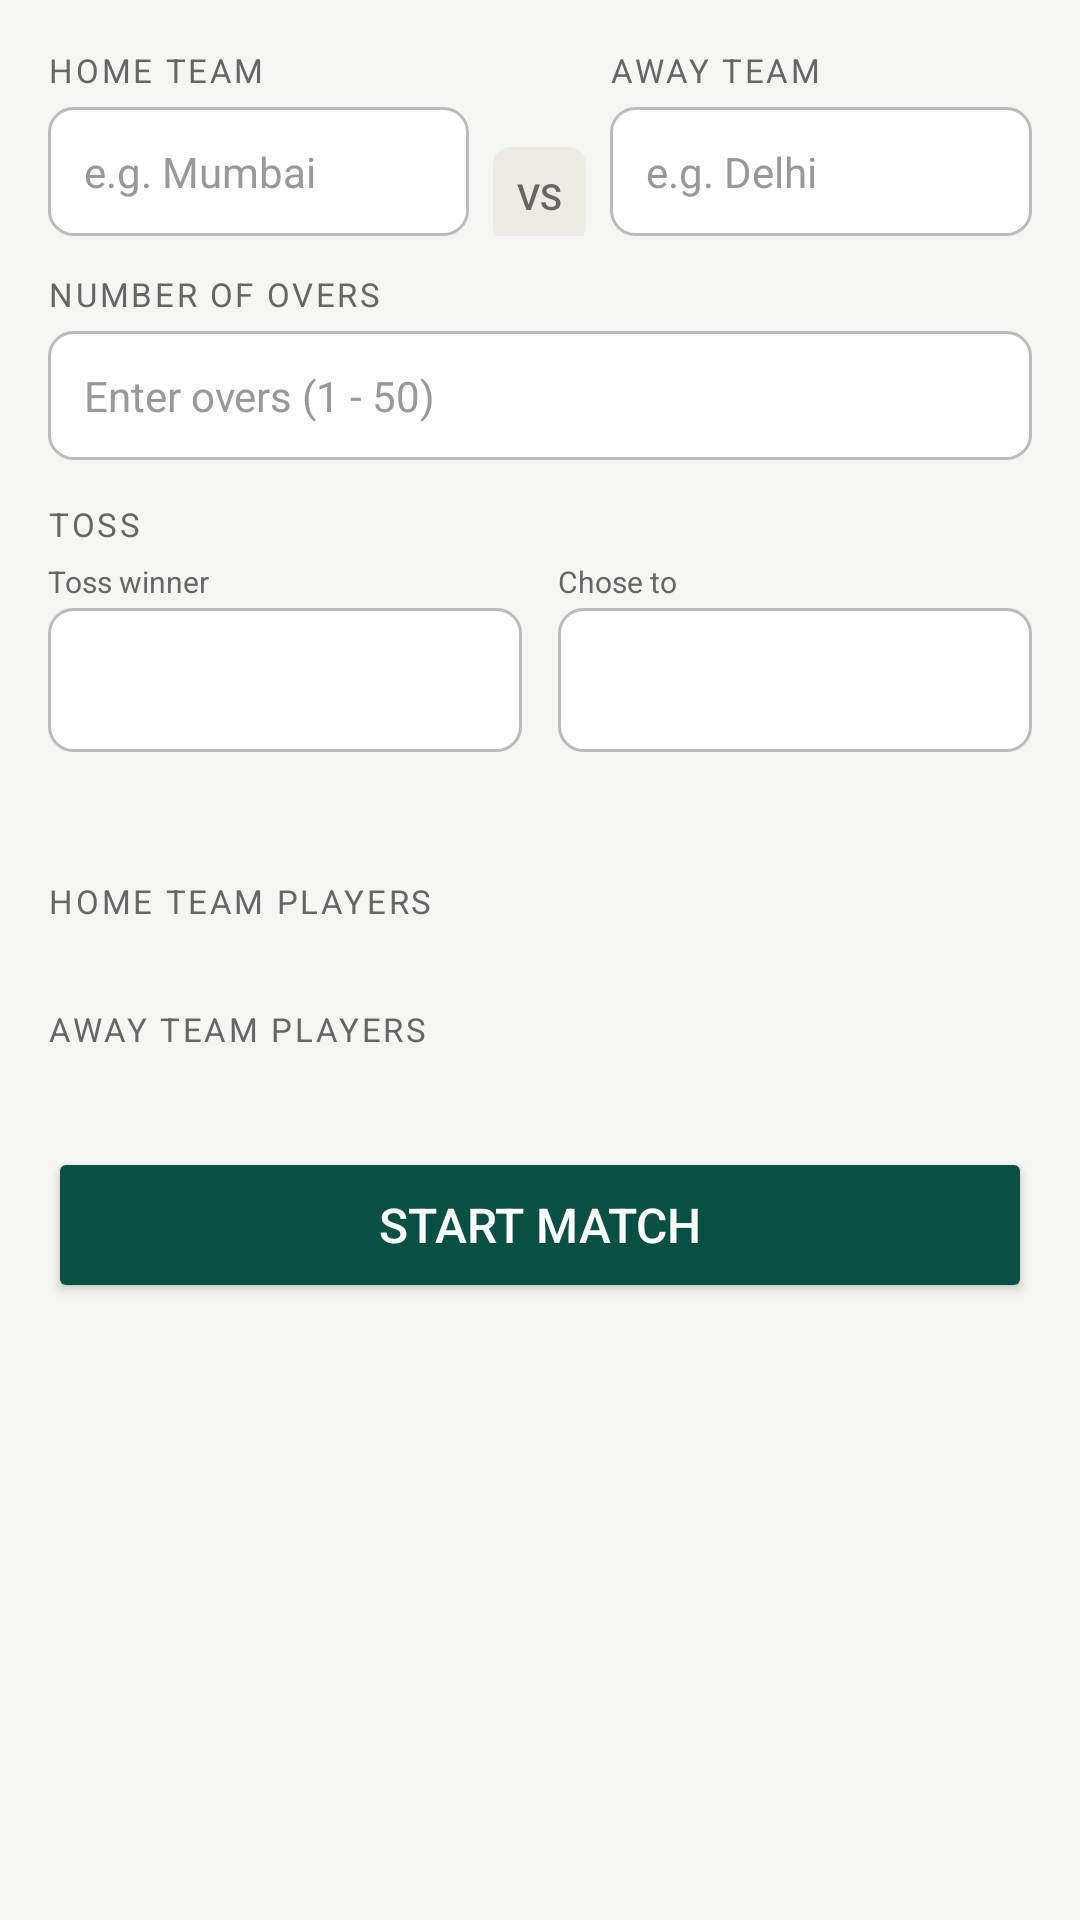

Layout XML and referenced resources for this Android screen:
<!-- AndroidManifest.xml: application theme Theme.CricketScorer -->
<!-- res/layout/activity_setup.xml -->
<?xml version="1.0" encoding="utf-8"?>
<ScrollView xmlns:android="http://schemas.android.com/apk/res/android"
    android:layout_width="match_parent" android:layout_height="match_parent" android:background="@color/c_bg_page">
  <LinearLayout android:layout_width="match_parent" android:layout_height="wrap_content" android:orientation="vertical" android:padding="16dp">
    <LinearLayout android:layout_width="match_parent" android:layout_height="wrap_content"
        android:orientation="horizontal" android:gravity="center_vertical" android:layout_marginBottom="12dp">
      <LinearLayout android:layout_width="0dp" android:layout_height="wrap_content" android:layout_weight="1" android:orientation="vertical">
        <TextView android:layout_width="wrap_content" android:layout_height="wrap_content"
            android:text="HOME TEAM" android:textSize="11sp" android:textColor="@color/c_text_secondary"
            android:letterSpacing="0.08" android:layout_marginBottom="5dp"/>
        <EditText android:id="@+id/et_home_team" android:layout_width="match_parent" android:layout_height="wrap_content"
            android:hint="e.g. Mumbai" android:maxLength="20" android:inputType="textCapWords"
            android:background="@drawable/bg_input_field" android:padding="12dp" android:textSize="14sp"
            android:textColor="@color/c_text_primary" android:textColorHint="@color/c_text_hint"/>
      </LinearLayout>
      <TextView android:layout_width="wrap_content" android:layout_height="wrap_content"
          android:text="VS" android:textSize="12sp" android:fontFamily="sans-serif-medium"
          android:textColor="@color/c_text_secondary" android:background="@drawable/bg_vs_badge"
          android:padding="8dp" android:layout_marginStart="8dp" android:layout_marginEnd="8dp" android:layout_marginTop="18dp"/>
      <LinearLayout android:layout_width="0dp" android:layout_height="wrap_content" android:layout_weight="1" android:orientation="vertical">
        <TextView android:layout_width="wrap_content" android:layout_height="wrap_content"
            android:text="AWAY TEAM" android:textSize="11sp" android:textColor="@color/c_text_secondary"
            android:letterSpacing="0.08" android:layout_marginBottom="5dp"/>
        <EditText android:id="@+id/et_away_team" android:layout_width="match_parent" android:layout_height="wrap_content"
            android:hint="e.g. Delhi" android:maxLength="20" android:inputType="textCapWords"
            android:background="@drawable/bg_input_field" android:padding="12dp" android:textSize="14sp"
            android:textColor="@color/c_text_primary" android:textColorHint="@color/c_text_hint"/>
      </LinearLayout>
    </LinearLayout>
    <TextView android:layout_width="wrap_content" android:layout_height="wrap_content"
        android:text="NUMBER OF OVERS" android:textSize="11sp" android:textColor="@color/c_text_secondary"
        android:letterSpacing="0.08" android:layout_marginBottom="5dp"/>
    <EditText android:id="@+id/et_overs" android:layout_width="match_parent" android:layout_height="wrap_content"
        android:hint="Enter overs (1 - 50)" android:inputType="number" android:maxLength="2"
        android:background="@drawable/bg_input_field" android:padding="12dp" android:textSize="14sp"
        android:textColor="@color/c_text_primary" android:textColorHint="@color/c_text_hint" android:layout_marginBottom="14dp"/>
    <TextView android:layout_width="wrap_content" android:layout_height="wrap_content"
        android:text="TOSS" android:textSize="11sp" android:textColor="@color/c_text_secondary"
        android:letterSpacing="0.08" android:layout_marginBottom="5dp"/>

    <LinearLayout android:layout_width="match_parent" android:layout_height="wrap_content"
        android:orientation="horizontal" android:layout_marginBottom="6dp">

      <LinearLayout android:layout_width="0dp" android:layout_height="wrap_content"
          android:layout_weight="1" android:orientation="vertical" android:layout_marginEnd="6dp">
        <TextView android:layout_width="wrap_content" android:layout_height="wrap_content"
            android:text="Toss winner" android:textSize="10sp"
            android:textColor="@color/c_text_secondary" android:layout_marginBottom="2dp"/>
        <Spinner android:id="@+id/spinner_toss_winner"
            android:layout_width="match_parent" android:layout_height="48dp"
            android:background="@drawable/bg_input_field"
            android:paddingStart="12dp" android:paddingEnd="12dp"
            android:popupBackground="@color/c_bg_spinner_popup"/>
      </LinearLayout>

      <LinearLayout android:layout_width="0dp" android:layout_height="wrap_content"
          android:layout_weight="1" android:orientation="vertical" android:layout_marginStart="6dp">
        <TextView android:layout_width="wrap_content" android:layout_height="wrap_content"
            android:text="Chose to" android:textSize="10sp"
            android:textColor="@color/c_text_secondary" android:layout_marginBottom="2dp"/>
        <Spinner android:id="@+id/spinner_toss_choice"
            android:layout_width="match_parent" android:layout_height="48dp"
            android:background="@drawable/bg_input_field"
            android:paddingStart="12dp" android:paddingEnd="12dp"
            android:popupBackground="@color/c_bg_spinner_popup"/>
      </LinearLayout>

    </LinearLayout>

    <TextView android:id="@+id/tv_toss_summary"
        android:layout_width="match_parent" android:layout_height="wrap_content"
        android:text="" android:textSize="12sp"
        android:textColor="@color/green_mid" android:fontFamily="sans-serif-medium"
        android:layout_marginBottom="20dp"/>
    <TextView android:id="@+id/tv_label_home_players"
        android:layout_width="wrap_content" android:layout_height="wrap_content"
        android:text="HOME TEAM PLAYERS" android:textSize="11sp" android:textColor="@color/c_text_secondary"
        android:letterSpacing="0.08" android:layout_marginBottom="8dp"/>
    <LinearLayout android:id="@+id/container_home_players" android:layout_width="match_parent"
        android:layout_height="wrap_content" android:orientation="vertical" android:layout_marginBottom="20dp"/>
    <TextView android:id="@+id/tv_label_away_players"
        android:layout_width="wrap_content" android:layout_height="wrap_content"
        android:text="AWAY TEAM PLAYERS" android:textSize="11sp" android:textColor="@color/c_text_secondary"
        android:letterSpacing="0.08" android:layout_marginBottom="8dp"/>
    <LinearLayout android:id="@+id/container_away_players" android:layout_width="match_parent"
        android:layout_height="wrap_content" android:orientation="vertical" android:layout_marginBottom="24dp"/>
    <Button android:id="@+id/btn_start_match" android:layout_width="match_parent" android:layout_height="52dp"
        android:text="Start Match" android:textSize="16sp" android:fontFamily="sans-serif-medium"
        android:textColor="#FFFFFF" android:backgroundTint="@color/green_dark" android:layout_marginBottom="24dp"/>
  </LinearLayout>
</ScrollView>
<!-- resources referenced by this layout -->
<resources>
  <color name="c_bg_page">#F5F5F3</color>
  <color name="c_bg_spinner_popup">#FFFFFF</color>
  <color name="c_text_hint">#999999</color>
  <color name="c_text_primary">#111111</color>
  <color name="c_text_secondary">#666666</color>
  <color name="green_dark">#085041</color>
  <color name="green_mid">#1D9E75</color>
  <!-- drawable bg_input_field (drawable) -->
  <?xml version="1.0" encoding="utf-8"?>
  <shape xmlns:android="http://schemas.android.com/apk/res/android" android:shape="rectangle">
      <solid android:color="@color/c_bg_input"/>
      <stroke android:width="1dp" android:color="@color/c_border_strong"/>
      <corners android:radius="8dp"/>
  </shape>
  <!-- drawable bg_vs_badge (drawable) -->
  <?xml version="1.0" encoding="utf-8"?>
  <shape xmlns:android="http://schemas.android.com/apk/res/android" android:shape="rectangle">
      <solid android:color="@color/c_vs_badge_bg"/>
      <corners android:radius="6dp"/>
  </shape>
  <style name="Theme.CricketScorer" parent="Theme.MaterialComponents.DayNight.NoActionBar">
          <item name="colorPrimary">@color/green_dark</item>
          <item name="colorPrimaryVariant">@color/green_mid</item>
          <item name="colorOnPrimary">#FFFFFF</item>
          <item name="colorSecondary">@color/amber_mid</item>
          <item name="colorSecondaryVariant">@color/amber_dark</item>
          <item name="colorOnSecondary">#FFFFFF</item>
          <item name="android:colorBackground">@color/c_bg_page</item>
          <item name="colorSurface">@color/c_bg_card</item>
          <item name="colorOnBackground">@color/c_text_primary</item>
          <item name="colorOnSurface">@color/c_text_primary</item>
          <item name="android:statusBarColor">@color/status_bar</item>
          <item name="android:windowLightStatusBar">false</item>
          <item name="android:windowBackground">@color/c_bg_page</item>
          <item name="editTextStyle">@style/Widget.CricketScorer.EditText</item>
          <item name="android:editTextStyle">@style/Widget.CricketScorer.EditText</item>
          <item name="materialButtonStyle">@style/Widget.CricketScorer.Button</item>
          <item name="alertDialogTheme">@style/Theme.CricketScorer.Dialog</item>
      </style>
  <color name="c_bg_input">#FFFFFF</color>
  <color name="c_border_strong">#BBBBBB</color>
  <color name="c_vs_badge_bg">#EDEAE2</color>
  <color name="amber_mid">#BA7517</color>
  <color name="amber_dark">#633806</color>
  <color name="c_bg_card">#FFFFFF</color>
  <color name="status_bar">#064033</color>
  <style name="Widget.CricketScorer.EditText" parent="Widget.AppCompat.EditText">
          <item name="android:textColor">@color/c_text_primary</item>
          <item name="android:textColorHint">@color/c_text_hint</item>
          <item name="android:textSize">14sp</item>
          <item name="android:background">@drawable/bg_input_field</item>
          <item name="android:paddingStart">12dp</item>
          <item name="android:paddingEnd">12dp</item>
          <item name="android:paddingTop">12dp</item>
          <item name="android:paddingBottom">12dp</item>
      </style>
  <style name="Widget.CricketScorer.Button" parent="Widget.MaterialComponents.Button">
          <item name="cornerRadius">8dp</item>
          <item name="android:textAllCaps">false</item>
          <item name="android:letterSpacing">0</item>
          <item name="backgroundTint">@null</item>
      </style>
  <style name="Theme.CricketScorer.Dialog" parent="ThemeOverlay.MaterialComponents.Dialog.Alert">
          <item name="colorPrimary">@color/green_mid</item>
          <item name="android:background">@color/c_bg_card</item>
          <item name="colorOnSurface">@color/c_text_primary</item>
          <item name="colorSurface">@color/c_bg_card</item>
          <item name="android:textColor">@color/c_text_primary</item>
      </style>
</resources>
